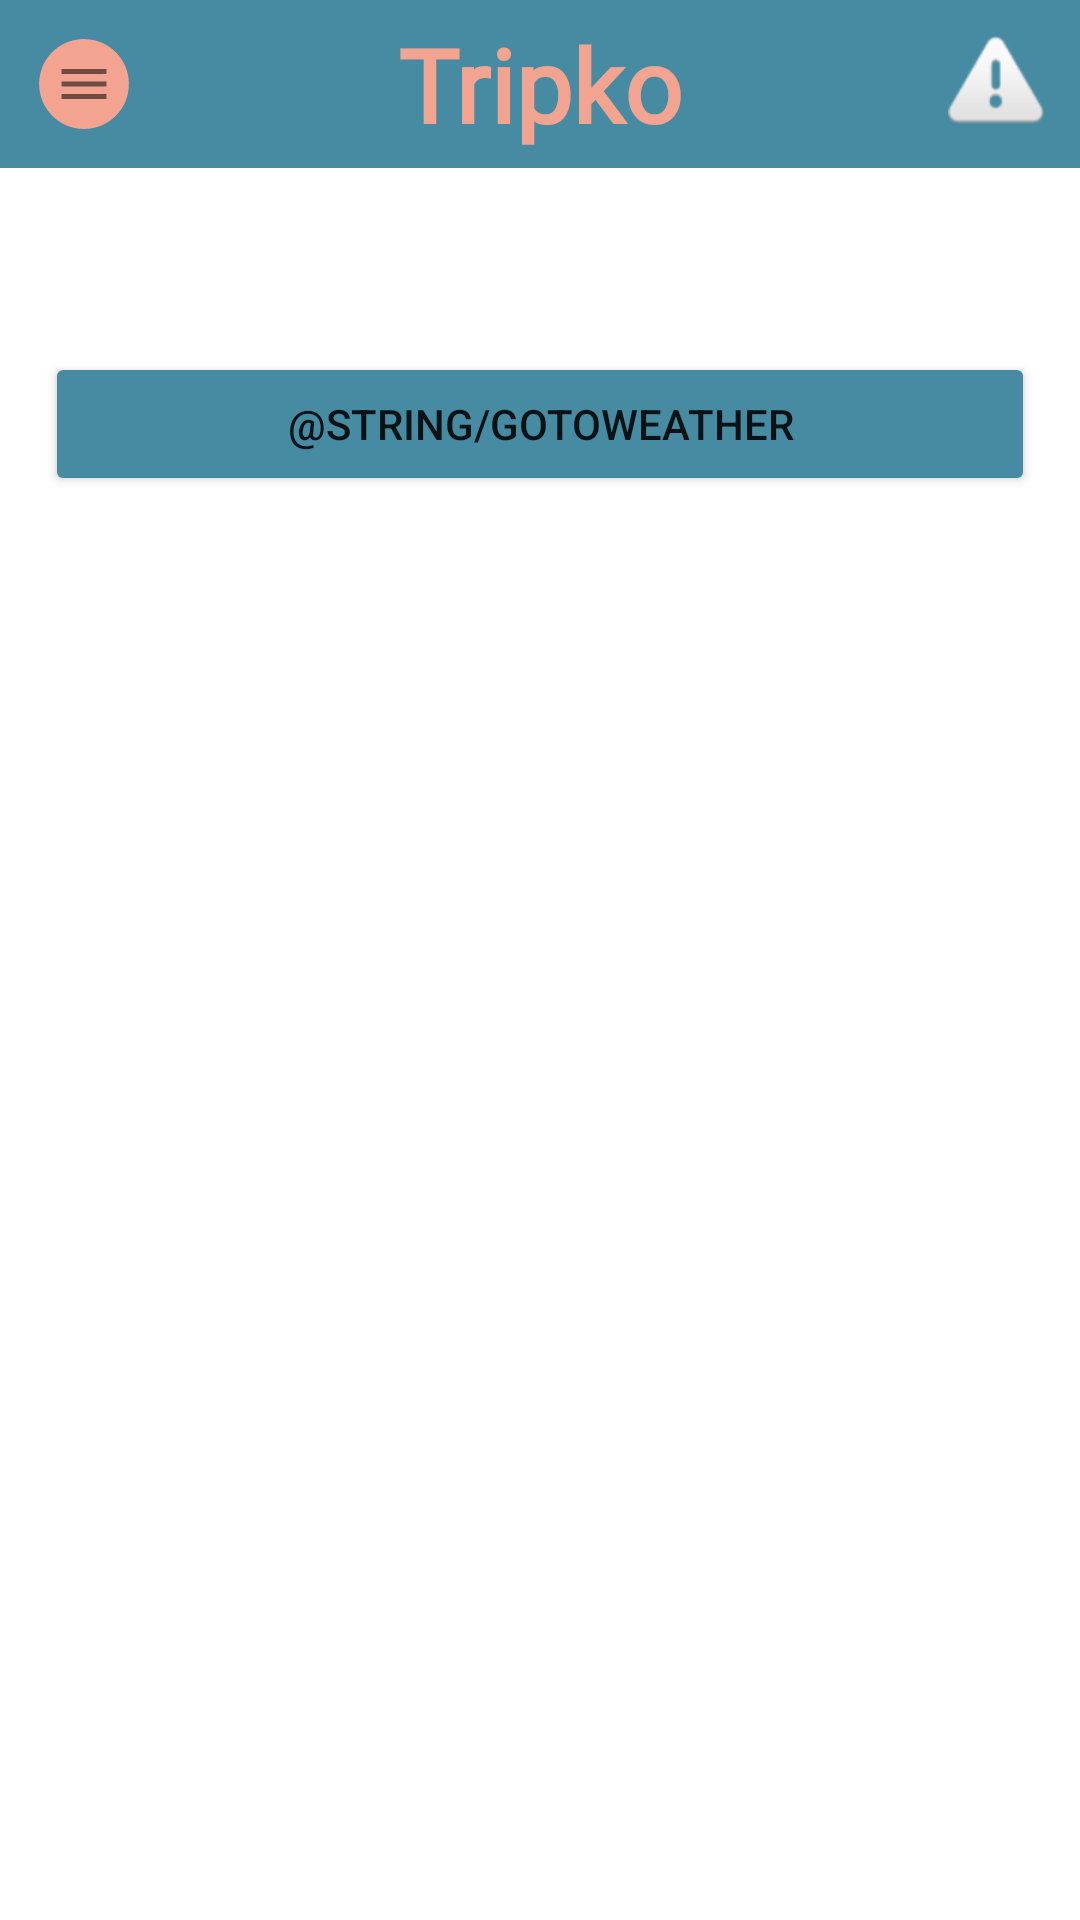

Android layout source for this screen:
<!-- AndroidManifest.xml: application theme Theme.TripkoKotlin -->
<!-- res/layout/activity_climate.xml -->
<?xml version="1.0" encoding="utf-8"?>
<androidx.drawerlayout.widget.DrawerLayout xmlns:android="http://schemas.android.com/apk/res/android"

    xmlns:app="http://schemas.android.com/apk/res-auto"
    xmlns:tools="http://schemas.android.com/tools"
    android:id="@+id/climate_DrawerLayout"
    android:layout_width="match_parent"
    android:layout_height="match_parent"
    android:fitsSystemWindows="true"
    android:padding="0dp"
    tools:context=".climate.ui.activities.ClimateActivity"
    tools:ignore="MissingDefaultResource">


    <LinearLayout
        android:layout_width="wrap_content"
        android:layout_height="wrap_content"
        android:orientation="vertical">

        <include layout="@layout/toolbar" />

        <ScrollView
            android:layout_width="match_parent"
            android:layout_height="match_parent"
            app:layout_constraintBottom_toBottomOf="parent"
            app:layout_constraintEnd_toEndOf="parent"
            app:layout_constraintStart_toStartOf="parent"
            app:layout_constraintTop_toBottomOf="@+id/header"
            app:layout_constraintVertical_bias="0.48000002">

            <LinearLayout
                android:id="@+id/LinearLayout"
                android:layout_width="match_parent"
                android:layout_height="match_parent"
                android:layout_marginLeft="15sp"
                android:layout_marginRight="15sp"
                android:orientation="vertical">

                <TextView
                    android:id="@+id/climateTitle"
                    android:layout_width="wrap_content"
                    android:layout_height="wrap_content"
                    android:layout_gravity="center_horizontal"
                    android:layout_marginTop="5sp"
                    android:layout_marginBottom="5sp"
                    android:gravity="center"
                    android:textSize="24sp"
                    tools:text="@string/climate_title" />

                <TextView
                    android:id="@+id/climateDescriptionText"
                    android:layout_width="match_parent"
                    android:layout_height="wrap_content"
                    android:layout_gravity="center_horizontal"
                    tools:text="@string/climate_text" />

                <Button
                    android:id="@+id/weather_btn"
                    android:layout_width="match_parent"
                    android:layout_height="wrap_content"
                    android:backgroundTint="@color/principal_blue"
                    android:text="@string/goToWeather" />

            </LinearLayout>
        </ScrollView>
    </LinearLayout>

</androidx.drawerlayout.widget.DrawerLayout>
<!-- res/layout/toolbar.xml (included above) -->
<?xml version="1.0" encoding="utf-8"?>
<LinearLayout xmlns:android="http://schemas.android.com/apk/res/android"
    xmlns:app="http://schemas.android.com/apk/res-auto"
    android:layout_width="match_parent"
    android:layout_height="wrap_content">

    <androidx.appcompat.widget.Toolbar
        android:layout_width="match_parent"
        android:layout_height="wrap_content"
        android:background="@color/principal_blue"
        app:navigationIcon="@drawable/ic_drop_down_menu"
        app:titleTextAppearance="@style/TextAppearance.AppCompat.Body1">

        <TextView
            android:id="@+id/tripkoTextView"
            android:layout_width="wrap_content"
            android:layout_height="wrap_content"
            android:layout_gravity="center"
            android:fontFamily="@font/rancho"
            android:text="@string/app_name"
            android:textAppearance="@style/TextAppearance.AppCompat.Display1"
            android:textColor="@color/principal_orange"
            android:textStyle="bold" />

        <ImageButton
            android:id="@+id/homeImageButton"
            android:layout_width="wrap_content"
            android:layout_height="wrap_content"
            android:layout_gravity="end"
            android:backgroundTint="@color/principal_blue"
            android:src="@android:drawable/ic_dialog_alert" />

    </androidx.appcompat.widget.Toolbar>

</LinearLayout>
<!-- resources referenced by this layout -->
<resources>
  <color name="principal_blue">#478BA2</color>
  <color name="principal_orange">#F2A490</color>
  <!-- drawable ic_drop_down_menu: vector/xml drawable (drawable, 114352 chars, omitted) -->
  <string name="app_name" translatable="false">Tripko</string>
  <style name="Theme.TripkoKotlin" parent="Theme.MaterialComponents.DayNight.DarkActionBar">
          
          <item name="colorPrimary">@color/purple_500</item>
          <item name="colorPrimaryVariant">@color/purple_700</item>
          <item name="colorOnPrimary">@color/white</item>
          
          <item name="colorSecondary">@color/teal_200</item>
          <item name="colorSecondaryVariant">@color/teal_700</item>
          <item name="colorOnSecondary">@color/black</item>
          
          <item name="android:statusBarColor" tools:targetApi="l">?attr/colorPrimaryVariant</item>
          
      </style>
  <color name="purple_500">#FF6200EE</color>
  <color name="purple_700">#FF3700B3</color>
  <color name="white">#FFFFFFFF</color>
  <color name="teal_200">#FF03DAC5</color>
  <color name="teal_700">#FF018786</color>
  <color name="black">#FF000000</color>
</resources>
